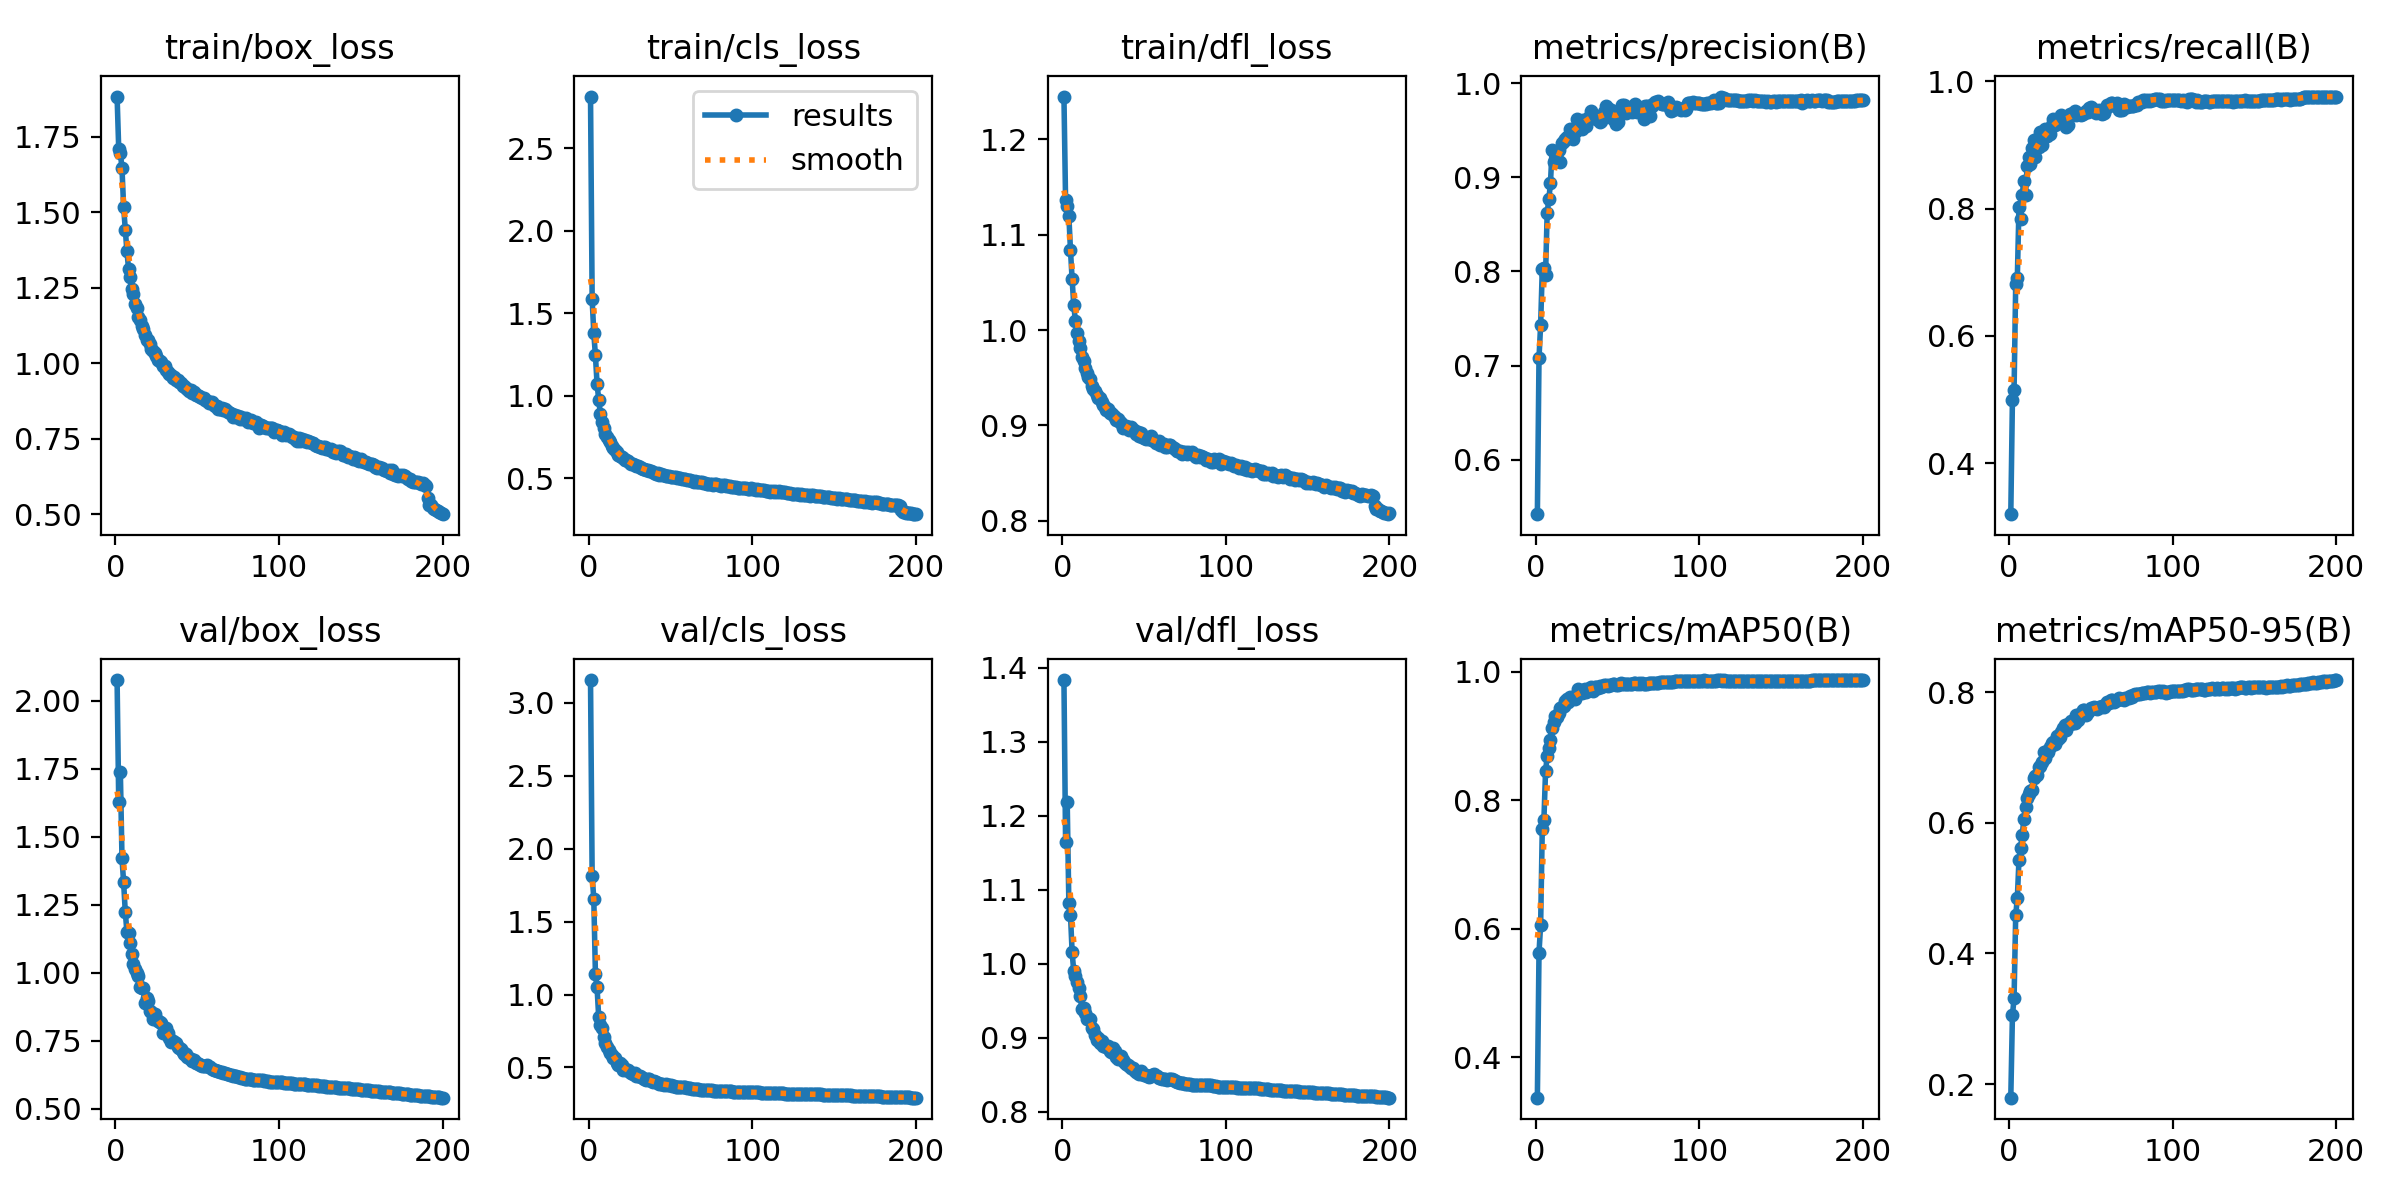

The table this chart was drawn from, first rows:
epoch, time, train/box_loss, train/cls_loss, train/dfl_loss, metrics/precision(B), metrics/recall(B), metrics/mAP50(B), metrics/mAP50-95(B), val/box_loss, val/cls_loss, val/dfl_loss, lr/pg0, lr/pg1, lr/pg2, lr/pg3, lr/pg4, lr/pg5, lr/pg6, lr/pg7
1, 99.69, 1.884, 2.812, 1.245, 0.5419, 0.3198, 0.3375, 0.1791, 2.076, 3.155, 1.383, 0.009986, 0.003329, 0.009986, 0.003329, 0.009986, 0.003329, 0.009986, 0.003329
2, 183.8, 1.71, 1.584, 1.136, 0.708, 0.4998, 0.5629, 0.305, 1.628, 1.815, 1.164, 0.01989, 0.006629, 0.01989, 0.006629, 0.01989, 0.006629, 0.01989, 0.006629
3, 264.2, 1.698, 1.379, 1.13, 0.7435, 0.5143, 0.6065, 0.3315, 1.736, 1.657, 1.218, 0.02969, 0.009897, 0.02969, 0.009897, 0.02969, 0.009897, 0.02969, 0.009897
4, 344.4, 1.646, 1.243, 1.12, 0.8022, 0.6808, 0.7557, 0.4584, 1.42, 1.141, 1.082, 0.02955, 0.009851, 0.02955, 0.009851, 0.02955, 0.009851, 0.02955, 0.009851
5, 423.8, 1.517, 1.072, 1.084, 0.8035, 0.6914, 0.7696, 0.4852, 1.331, 1.05, 1.065, 0.02941, 0.009802, 0.02941, 0.009802, 0.02941, 0.009802, 0.02941, 0.009802
6, 502.9, 1.442, 0.9759, 1.053, 0.7961, 0.8018, 0.8447, 0.5433, 1.224, 0.8449, 1.016, 0.02926, 0.009753, 0.02926, 0.009753, 0.02926, 0.009753, 0.02926, 0.009753
7, 583.1, 1.372, 0.8899, 1.026, 0.8625, 0.7836, 0.8684, 0.5618, 1.15, 0.792, 0.9894, 0.02911, 0.009703, 0.02911, 0.009703, 0.02911, 0.009703, 0.02911, 0.009703
8, 662.9, 1.314, 0.8379, 1.01, 0.8766, 0.8221, 0.8806, 0.5818, 1.146, 0.7712, 0.9837, 0.02896, 0.009654, 0.02896, 0.009654, 0.02896, 0.009654, 0.02896, 0.009654
9, 742.4, 1.287, 0.8052, 0.9973, 0.8939, 0.8438, 0.8941, 0.6066, 1.11, 0.7091, 0.9754, 0.02881, 0.009604, 0.02881, 0.009604, 0.02881, 0.009604, 0.02881, 0.009604
10, 821.2, 1.248, 0.7667, 0.9886, 0.9294, 0.8215, 0.9124, 0.6249, 1.07, 0.6659, 0.9673, 0.02866, 0.009555, 0.02866, 0.009555, 0.02866, 0.009555, 0.02866, 0.009555
11, 901.8, 1.229, 0.7497, 0.9809, 0.9164, 0.8669, 0.9209, 0.6387, 1.032, 0.6384, 0.9556, 0.02851, 0.009505, 0.02851, 0.009505, 0.02851, 0.009505, 0.02851, 0.009505
12, 981.4, 1.197, 0.7286, 0.972, 0.919, 0.8808, 0.9312, 0.6443, 1.012, 0.6231, 0.9385, 0.02837, 0.009456, 0.02837, 0.009456, 0.02837, 0.009456, 0.02837, 0.009456
13, 1060, 1.184, 0.7167, 0.9676, 0.919, 0.8696, 0.9296, 0.6497, 0.9968, 0.5996, 0.94, 0.02822, 0.009406, 0.02822, 0.009406, 0.02822, 0.009406, 0.02822, 0.009406
14, 1139, 1.155, 0.6952, 0.9601, 0.9293, 0.8959, 0.9358, 0.6512, 0.9878, 0.5836, 0.9332, 0.02807, 0.009357, 0.02807, 0.009357, 0.02807, 0.009357, 0.02807, 0.009357
15, 1219, 1.144, 0.6804, 0.9545, 0.9161, 0.907, 0.9431, 0.6694, 0.9476, 0.5674, 0.9256, 0.02792, 0.009307, 0.02792, 0.009307, 0.02792, 0.009307, 0.02792, 0.009307
16, 1298, 1.124, 0.67, 0.9507, 0.9367, 0.8805, 0.9444, 0.6714, 0.9424, 0.5654, 0.9259, 0.02777, 0.009258, 0.02777, 0.009258, 0.02777, 0.009258, 0.02777, 0.009258
17, 1378, 1.114, 0.6595, 0.9488, 0.9388, 0.9008, 0.9469, 0.6727, 0.9424, 0.5334, 0.9253, 0.02762, 0.009208, 0.02762, 0.009208, 0.02762, 0.009208, 0.02762, 0.009208
18, 1459, 1.094, 0.6411, 0.9412, 0.9404, 0.8965, 0.9544, 0.6856, 0.8874, 0.5196, 0.9123, 0.02748, 0.009158, 0.02748, 0.009158, 0.02748, 0.009158, 0.02748, 0.009158
19, 1540, 1.078, 0.6362, 0.9381, 0.943, 0.9205, 0.9569, 0.6867, 0.9069, 0.5317, 0.9111, 0.02733, 0.009109, 0.02733, 0.009109, 0.02733, 0.009109, 0.02733, 0.009109
20, 1622, 1.077, 0.63, 0.936, 0.9425, 0.9003, 0.9532, 0.6933, 0.8956, 0.5146, 0.904, 0.02718, 0.009059, 0.02718, 0.009059, 0.02718, 0.009059, 0.02718, 0.009059
21, 1702, 1.065, 0.6219, 0.9324, 0.9513, 0.9118, 0.9604, 0.7084, 0.8602, 0.4859, 0.8962, 0.02703, 0.00901, 0.02703, 0.00901, 0.02703, 0.00901, 0.02703, 0.00901
22, 1783, 1.047, 0.6119, 0.9287, 0.9483, 0.9254, 0.9595, 0.6997, 0.8547, 0.4899, 0.8994, 0.02688, 0.00896, 0.02688, 0.00896, 0.02688, 0.00896, 0.02688, 0.00896
23, 1863, 1.041, 0.6099, 0.9292, 0.9408, 0.9147, 0.9589, 0.7095, 0.8278, 0.4851, 0.8924, 0.02673, 0.008911, 0.02673, 0.008911, 0.02673, 0.008911, 0.02673, 0.008911
24, 1943, 1.033, 0.6024, 0.9244, 0.9481, 0.9217, 0.9577, 0.7087, 0.8472, 0.4834, 0.8958, 0.02658, 0.008861, 0.02658, 0.008861, 0.02658, 0.008861, 0.02658, 0.008861
25, 2024, 1.023, 0.5919, 0.9214, 0.9623, 0.9174, 0.9651, 0.7158, 0.8304, 0.4717, 0.8883, 0.02644, 0.008812, 0.02644, 0.008812, 0.02644, 0.008812, 0.02644, 0.008812
26, 2104, 1.012, 0.5857, 0.9196, 0.9566, 0.9314, 0.9722, 0.7223, 0.8238, 0.4657, 0.8882, 0.02629, 0.008762, 0.02629, 0.008762, 0.02629, 0.008762, 0.02629, 0.008762
27, 2185, 1.007, 0.5825, 0.9161, 0.9584, 0.9401, 0.9661, 0.7236, 0.8192, 0.4557, 0.8871, 0.02614, 0.008713, 0.02614, 0.008713, 0.02614, 0.008713, 0.02614, 0.008713
28, 2265, 1.006, 0.5797, 0.9173, 0.9516, 0.9308, 0.966, 0.7212, 0.8156, 0.4591, 0.8888, 0.02599, 0.008663, 0.02599, 0.008663, 0.02599, 0.008663, 0.02599, 0.008663
29, 2345, 0.99, 0.5722, 0.9133, 0.9611, 0.9388, 0.971, 0.7336, 0.7788, 0.4387, 0.8816, 0.02584, 0.008614, 0.02584, 0.008614, 0.02584, 0.008614, 0.02584, 0.008614
30, 2426, 0.9912, 0.5713, 0.9133, 0.9604, 0.9348, 0.9722, 0.7289, 0.7913, 0.4397, 0.8802, 0.02569, 0.008564, 0.02569, 0.008564, 0.02569, 0.008564, 0.02569, 0.008564
31, 2506, 0.9762, 0.5645, 0.9114, 0.9543, 0.9394, 0.969, 0.7312, 0.7945, 0.4431, 0.8859, 0.02555, 0.008515, 0.02555, 0.008515, 0.02555, 0.008515, 0.02555, 0.008515
32, 2586, 0.9716, 0.5608, 0.9088, 0.9637, 0.9468, 0.9737, 0.7395, 0.7775, 0.4328, 0.8819, 0.0254, 0.008466, 0.0254, 0.008466, 0.0254, 0.008466, 0.0254, 0.008466
33, 2666, 0.966, 0.5527, 0.9062, 0.9641, 0.9447, 0.974, 0.7451, 0.7607, 0.4298, 0.8731, 0.02525, 0.008416, 0.02525, 0.008416, 0.02525, 0.008416, 0.02525, 0.008416
34, 2746, 0.9613, 0.553, 0.9071, 0.9706, 0.9446, 0.9756, 0.75, 0.7441, 0.4201, 0.8706, 0.0251, 0.008367, 0.0251, 0.008367, 0.0251, 0.008367, 0.0251, 0.008367
35, 2825, 0.9517, 0.5472, 0.9036, 0.9656, 0.9275, 0.9703, 0.7424, 0.7479, 0.4152, 0.8733, 0.02495, 0.008317, 0.02495, 0.008317, 0.02495, 0.008317, 0.02495, 0.008317
36, 2905, 0.9559, 0.5486, 0.9024, 0.9656, 0.9319, 0.9756, 0.7517, 0.7449, 0.4213, 0.8753, 0.0248, 0.008268, 0.0248, 0.008268, 0.0248, 0.008268, 0.0248, 0.008268
37, 2985, 0.9446, 0.542, 0.8974, 0.962, 0.9482, 0.9758, 0.7518, 0.7395, 0.4184, 0.8699, 0.02465, 0.008218, 0.02465, 0.008218, 0.02465, 0.008218, 0.02465, 0.008218
38, 3066, 0.9457, 0.5418, 0.8999, 0.9643, 0.9473, 0.9747, 0.7559, 0.725, 0.404, 0.8669, 0.02451, 0.008169, 0.02451, 0.008169, 0.02451, 0.008169, 0.02451, 0.008169
39, 3146, 0.9391, 0.5373, 0.8993, 0.9594, 0.9504, 0.9775, 0.7526, 0.7234, 0.4033, 0.8637, 0.02436, 0.008119, 0.02436, 0.008119, 0.02436, 0.008119, 0.02436, 0.008119
40, 3226, 0.9335, 0.532, 0.8986, 0.9604, 0.9542, 0.9765, 0.7536, 0.7187, 0.4041, 0.8627, 0.02421, 0.00807, 0.02421, 0.00807, 0.02421, 0.00807, 0.02421, 0.00807
41, 3309, 0.9235, 0.5265, 0.8952, 0.9669, 0.9466, 0.978, 0.7647, 0.7072, 0.3975, 0.8612, 0.02406, 0.00802, 0.02406, 0.00802, 0.02406, 0.00802, 0.02406, 0.00802
42, 3389, 0.9235, 0.5281, 0.898, 0.9695, 0.951, 0.9785, 0.7577, 0.702, 0.3962, 0.8593, 0.02391, 0.007971, 0.02391, 0.007971, 0.02391, 0.007971, 0.02391, 0.007971
43, 3471, 0.9189, 0.5214, 0.895, 0.9756, 0.9493, 0.979, 0.7652, 0.7005, 0.3901, 0.8586, 0.02376, 0.007921, 0.02376, 0.007921, 0.02376, 0.007921, 0.02376, 0.007921
44, 3551, 0.9165, 0.5231, 0.8949, 0.9655, 0.9475, 0.9774, 0.7681, 0.6908, 0.3892, 0.8569, 0.02361, 0.007872, 0.02361, 0.007872, 0.02361, 0.007872, 0.02361, 0.007872
45, 3631, 0.9078, 0.5175, 0.8911, 0.9733, 0.9485, 0.9794, 0.7727, 0.6855, 0.3851, 0.8528, 0.02347, 0.007822, 0.02347, 0.007822, 0.02347, 0.007822, 0.02347, 0.007822
46, 3711, 0.912, 0.5194, 0.893, 0.9718, 0.9497, 0.9787, 0.7726, 0.6805, 0.3816, 0.8522, 0.02332, 0.007772, 0.02332, 0.007772, 0.02332, 0.007772, 0.02332, 0.007772
47, 3791, 0.9032, 0.5126, 0.8894, 0.9625, 0.9538, 0.9807, 0.765, 0.6758, 0.3857, 0.8509, 0.02317, 0.007723, 0.02317, 0.007723, 0.02317, 0.007723, 0.02317, 0.007723
48, 3871, 0.9049, 0.5151, 0.8916, 0.9637, 0.9523, 0.9804, 0.7696, 0.6794, 0.3832, 0.8549, 0.02302, 0.007673, 0.02302, 0.007673, 0.02302, 0.007673, 0.02302, 0.007673
49, 3953, 0.8951, 0.5106, 0.8882, 0.957, 0.9577, 0.9793, 0.7725, 0.6694, 0.3797, 0.8507, 0.02287, 0.007624, 0.02287, 0.007624, 0.02287, 0.007624, 0.02287, 0.007624
50, 4033, 0.8933, 0.5085, 0.8867, 0.9588, 0.9603, 0.9796, 0.7759, 0.667, 0.379, 0.8489, 0.02272, 0.007574, 0.02272, 0.007574, 0.02272, 0.007574, 0.02272, 0.007574
51, 4114, 0.8922, 0.5066, 0.886, 0.9705, 0.9568, 0.9808, 0.7754, 0.6634, 0.376, 0.8491, 0.02258, 0.007525, 0.02258, 0.007525, 0.02258, 0.007525, 0.02258, 0.007525
52, 4195, 0.8898, 0.5038, 0.8869, 0.9681, 0.9554, 0.9825, 0.7769, 0.6614, 0.3735, 0.8477, 0.02243, 0.007476, 0.02243, 0.007476, 0.02243, 0.007476, 0.02243, 0.007476
53, 4276, 0.8855, 0.5044, 0.8858, 0.9766, 0.9498, 0.9813, 0.7763, 0.6575, 0.3693, 0.8466, 0.02228, 0.007426, 0.02228, 0.007426, 0.02228, 0.007426, 0.02228, 0.007426
54, 4356, 0.8856, 0.5012, 0.8886, 0.9773, 0.952, 0.9803, 0.7746, 0.6579, 0.3686, 0.848, 0.02213, 0.007377, 0.02213, 0.007377, 0.02213, 0.007377, 0.02213, 0.007377
55, 4435, 0.8776, 0.499, 0.8851, 0.9683, 0.9556, 0.9804, 0.7778, 0.6575, 0.3679, 0.8494, 0.02198, 0.007327, 0.02198, 0.007327, 0.02198, 0.007327, 0.02198, 0.007327
56, 4515, 0.8735, 0.4976, 0.8842, 0.9713, 0.9504, 0.9809, 0.7784, 0.66, 0.3678, 0.8508, 0.02183, 0.007278, 0.02183, 0.007278, 0.02183, 0.007278, 0.02183, 0.007278
57, 4596, 0.8679, 0.4913, 0.8815, 0.9726, 0.9492, 0.9815, 0.7789, 0.6519, 0.3665, 0.8478, 0.02168, 0.007228, 0.02168, 0.007228, 0.02168, 0.007228, 0.02168, 0.007228
58, 4676, 0.8727, 0.4937, 0.8828, 0.9753, 0.9505, 0.9812, 0.7769, 0.6516, 0.3676, 0.8488, 0.02154, 0.007178, 0.02154, 0.007178, 0.02154, 0.007178, 0.02154, 0.007178
59, 4756, 0.8726, 0.495, 0.8838, 0.9701, 0.958, 0.9814, 0.7822, 0.6446, 0.3644, 0.8456, 0.02139, 0.007129, 0.02139, 0.007129, 0.02139, 0.007129, 0.02139, 0.007129
60, 4836, 0.8633, 0.4893, 0.8796, 0.9703, 0.9623, 0.9818, 0.7847, 0.6424, 0.3605, 0.8449, 0.02124, 0.007079, 0.02124, 0.007079, 0.02124, 0.007079, 0.02124, 0.007079
... 140 more rows
